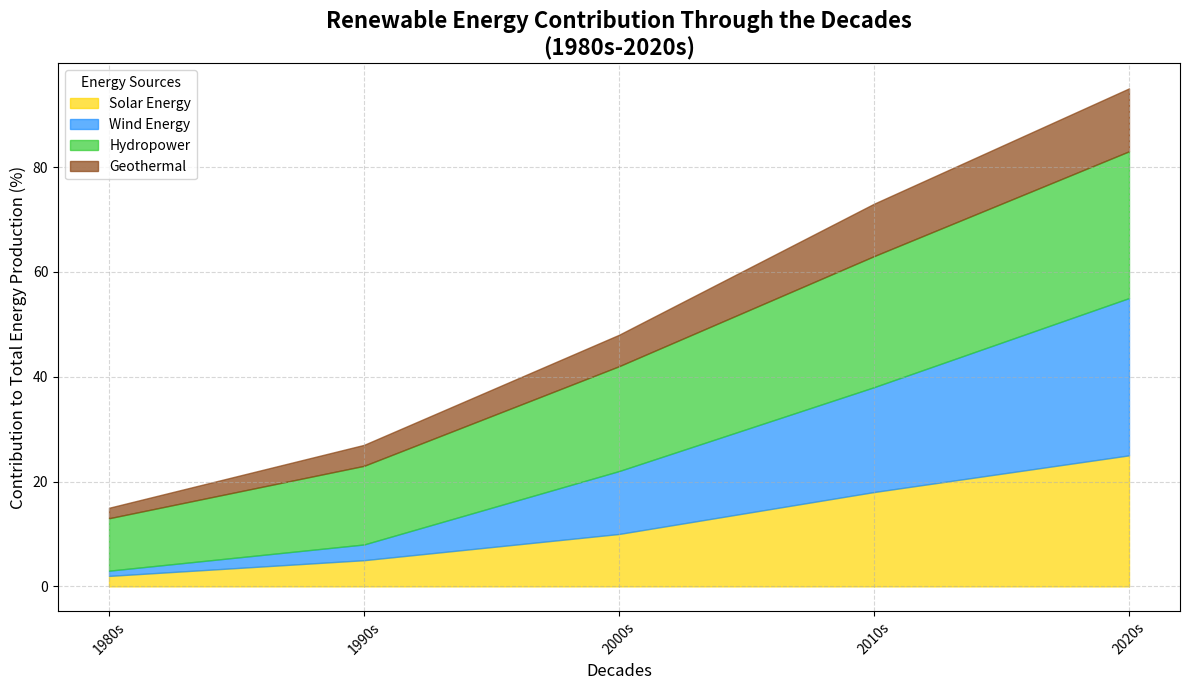

Generate this figure with matplotlib:
import matplotlib.pyplot as plt
import numpy as np

# Backstory: Monitoring Renewable Energy Contribution Over Decades
# This chart visualizes how various renewable energy sources have contributed to the overall energy production over several decades.

# Data setup
decades = np.array(['1980s', '1990s', '2000s', '2010s', '2020s'])
solar_energy = np.array([2, 5, 10, 18, 25])
wind_energy = np.array([1, 3, 12, 20, 30])
hydropower = np.array([10, 15, 20, 25, 28])
geothermal = np.array([2, 4, 6, 10, 12])

# Create the figure and axis
fig, ax = plt.subplots(figsize=(12, 7))

# Plotting the stacked area chart
ax.fill_between(decades, solar_energy, label='Solar Energy', color='#FFD700', alpha=0.7)
ax.fill_between(decades, solar_energy, wind_energy + solar_energy, label='Wind Energy', color='#1E90FF', alpha=0.7)
ax.fill_between(decades, wind_energy + solar_energy, wind_energy + solar_energy + hydropower, label='Hydropower', color='#32CD32', alpha=0.7)
ax.fill_between(decades, wind_energy + solar_energy + hydropower, wind_energy + solar_energy + hydropower + geothermal, label='Geothermal', color='#8B4513', alpha=0.7)

# Add titles and labels
ax.set_title('Renewable Energy Contribution Through the Decades\n(1980s-2020s)', fontsize=16, fontweight='bold')
ax.set_xlabel('Decades', fontsize=12)
ax.set_ylabel('Contribution to Total Energy Production (%)', fontsize=12)

# Customize x-axis ticks
ax.set_xticks(np.arange(len(decades)))
ax.set_xticklabels(decades, rotation=45)

# Add a grid to improve readability
ax.grid(linestyle='--', alpha=0.5)

# Add a legend to distinguish between areas
ax.legend(loc='upper left', title='Energy Sources', fontsize=10)

# Adjust the layout to prevent overlap
plt.tight_layout()

# Display the plot
plt.show()
